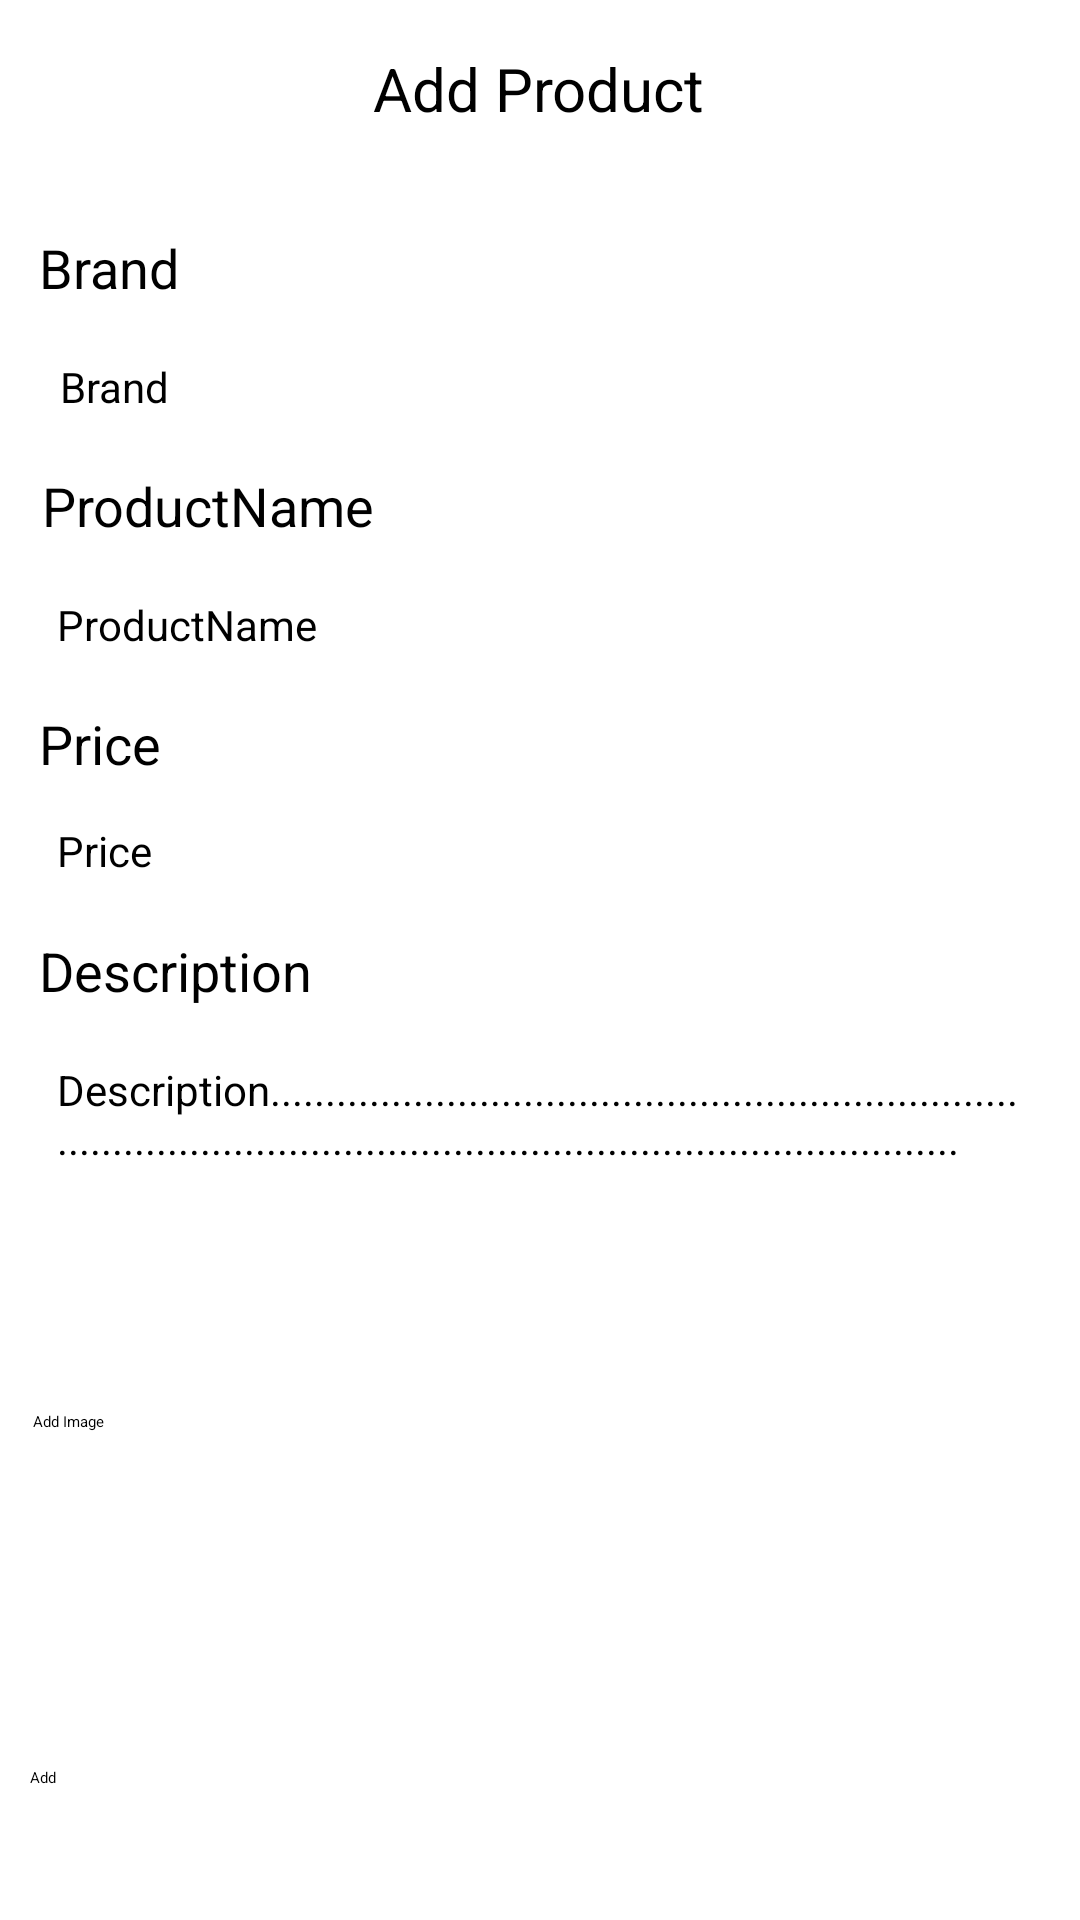

Android layout source for this screen:
<!-- AndroidManifest.xml: application theme Theme.ProductCatalogue -->
<!-- res/layout/fragment_products.xml -->
<?xml version="1.0" encoding="utf-8"?>
<layout xmlns:tools="http://schemas.android.com/tools"
    xmlns:android="http://schemas.android.com/apk/res/android"
    xmlns:app="http://schemas.android.com/apk/res-auto">

    <androidx.constraintlayout.widget.ConstraintLayout
        android:layout_width="match_parent"
        android:layout_height="match_parent"
        tools:context=".ui.MainActivity">

        <View
            android:id="@+id/view"
            android:layout_width="match_parent"
            android:layout_height="0dp"
            android:background="#FFFFFF"
            android:elevation="10dp"
            android:outlineSpotShadowColor="@color/black"
            app:layout_constraintBottom_toTopOf="@+id/tvBrand"
            app:layout_constraintEnd_toEndOf="parent"
            app:layout_constraintHorizontal_bias="0.0"
            app:layout_constraintStart_toStartOf="parent"
            app:layout_constraintTop_toTopOf="parent" />


        <TextView
            android:id="@+id/textView"
            android:layout_width="wrap_content"
            android:layout_height="wrap_content"
            android:elevation="11dp"
            android:text="Add Product"
            android:textSize="20sp"
            app:layout_constraintBottom_toTopOf="@+id/tvBrand"
            app:layout_constraintEnd_toEndOf="parent"
            app:layout_constraintHorizontal_bias="0.498"
            app:layout_constraintStart_toStartOf="parent"
            app:layout_constraintTop_toTopOf="parent"
            app:layout_constraintVertical_bias="0.533" />

        <TextView
            android:id="@+id/tvBrand"
            android:layout_width="wrap_content"
            android:layout_height="wrap_content"
            android:layout_marginBottom="8dp"
            android:paddingTop="20dp"
            android:text="Brand"
            android:textSize="18sp"
            app:layout_constraintBottom_toTopOf="@+id/etBrand"
            app:layout_constraintEnd_toEndOf="parent"
            app:layout_constraintHorizontal_bias="0.041"
            app:layout_constraintStart_toStartOf="parent" />

        <EditText
            android:id="@+id/etBrand"
            android:layout_width="match_parent"
            android:layout_height="wrap_content"
            android:layout_marginHorizontal="10dp"
            android:layout_marginBottom="8dp"
            android:background="@drawable/text_box"
            android:ems="10"
            android:hint="Brand"
            android:inputType="textMultiLine"
            android:padding="10dp"
            android:textSize="14sp"
            app:layout_constraintBottom_toTopOf="@+id/tvName"
            app:layout_constraintEnd_toEndOf="parent"
            app:layout_constraintHorizontal_bias="0.842"
            app:layout_constraintStart_toStartOf="parent" />

        <TextView
            android:id="@+id/tvName"
            android:layout_width="wrap_content"
            android:layout_height="wrap_content"
            android:layout_marginStart="4dp"
            android:layout_marginBottom="8dp"
            android:text="ProductName"
            android:textSize="18sp"
            app:layout_constraintBottom_toTopOf="@+id/etName"
            app:layout_constraintStart_toStartOf="@+id/etBrand" />

        <EditText
            android:id="@+id/etName"
            android:layout_width="0dp"
            android:layout_height="wrap_content"
            android:layout_marginHorizontal="10dp"
            android:layout_marginStart="9dp"
            android:layout_marginEnd="9dp"
            android:layout_marginBottom="8dp"
            android:background="@drawable/text_box"
            android:ems="10"
            android:hint="ProductName"
            android:padding="10dp"
            android:textSize="14sp"
            app:layout_constraintBottom_toTopOf="@+id/tvPrice"
            app:layout_constraintEnd_toEndOf="parent"
            app:layout_constraintHorizontal_bias="1.0"
            app:layout_constraintStart_toStartOf="parent" />

        <TextView
            android:id="@+id/tvPrice"
            android:layout_width="wrap_content"
            android:layout_height="wrap_content"
            android:layout_marginStart="4dp"
            android:layout_marginBottom="4dp"
            android:text="Price"
            android:textSize="18sp"
            app:layout_constraintBottom_toTopOf="@+id/etPrice"
            app:layout_constraintStart_toStartOf="@+id/etPrice" />

        <EditText
            android:id="@+id/etPrice"
            android:layout_width="0dp"
            android:layout_height="wrap_content"
            android:layout_marginHorizontal="10dp"
            android:layout_marginStart="9dp"
            android:layout_marginTop="264dp"
            android:layout_marginEnd="9dp"
            android:background="@drawable/text_box"
            android:ems="10"
            android:hint="Price"
            android:inputType="numberDecimal"
            android:padding="10dp"
            android:textSize="14sp"
            app:layout_constraintEnd_toEndOf="parent"
            app:layout_constraintHorizontal_bias="1.0"
            app:layout_constraintStart_toStartOf="parent"
            app:layout_constraintTop_toTopOf="parent" />

        <TextView
            android:id="@+id/tvDescription"
            android:layout_width="wrap_content"
            android:layout_height="wrap_content"
            android:layout_marginStart="4dp"
            android:layout_marginBottom="8dp"
            android:text="Description"
            android:textSize="18sp"
            app:layout_constraintBottom_toTopOf="@+id/etDescription"
            app:layout_constraintStart_toStartOf="@+id/etDescription" />

        <EditText
            android:id="@+id/etDescription"
            android:layout_width="0dp"
            android:layout_height="wrap_content"
            android:layout_marginHorizontal="10dp"
            android:layout_marginStart="9dp"
            android:layout_marginTop="36dp"
            android:layout_marginEnd="9dp"
            android:background="@drawable/text_box"
            android:ems="10"
            android:hint="Description......................................................................................................................................................"
            android:inputType="textMultiLine"
            android:minHeight="100dp"
            android:padding="10dp"
            android:textSize="14sp"
            app:layout_constraintBottom_toTopOf="@+id/btn_add"
            app:layout_constraintEnd_toEndOf="parent"
            app:layout_constraintHorizontal_bias="0.0"
            app:layout_constraintStart_toStartOf="parent"
            app:layout_constraintTop_toBottomOf="@+id/etPrice"
            app:layout_constraintVertical_bias="0.032" />

        <Button
            android:layout_width="wrap_content"
            android:layout_height="wrap_content"
            android:text="Add Image"
            android:textAllCaps="false"
            app:layout_constraintBottom_toTopOf="@+id/btn_add"
            app:layout_constraintEnd_toEndOf="parent"
            app:layout_constraintHorizontal_bias="0.033"
            app:layout_constraintStart_toStartOf="parent"
            app:layout_constraintTop_toBottomOf="@+id/etDescription"
            app:layout_constraintVertical_bias="0.193"
            tools:ignore="MissingConstraints" />

        <Button
            android:id="@+id/btn_add"
            android:layout_width="match_parent"
            android:layout_height="wrap_content"
            android:layout_marginHorizontal="10dp"
            android:layout_marginBottom="44dp"
            android:backgroundTint="@color/purple_200"
            android:text="Add"
            android:textColor="@color/black"
            android:textAllCaps="false"
            app:layout_constraintBottom_toBottomOf="parent"
            app:layout_constraintEnd_toEndOf="parent"
            app:layout_constraintHorizontal_bias="0.0"
            app:layout_constraintStart_toStartOf="parent" />


    </androidx.constraintlayout.widget.ConstraintLayout>
</layout>
<!-- resources referenced by this layout -->
<resources>
  <color name="black">#FF000000</color>
  <color name="purple_200">#FFBB86FC</color>
  <style name="Theme.ProductCatalogue" parent="Theme.MaterialComponents.DayNight.DarkActionBar">
          
          <item name="colorPrimary">@color/purple_200</item>
          <item name="colorPrimaryVariant">@color/purple_700</item>
          <item name="colorOnPrimary">@color/black</item>
          
          <item name="colorSecondary">@color/teal_200</item>
          <item name="colorSecondaryVariant">@color/teal_200</item>
          <item name="colorOnSecondary">@color/black</item>
          
          <item name="android:statusBarColor">?attr/colorPrimaryVariant</item>
          
      </style>
  <color name="purple_700">#FF3700B3</color>
  <color name="teal_200">#FF03DAC5</color>
</resources>
